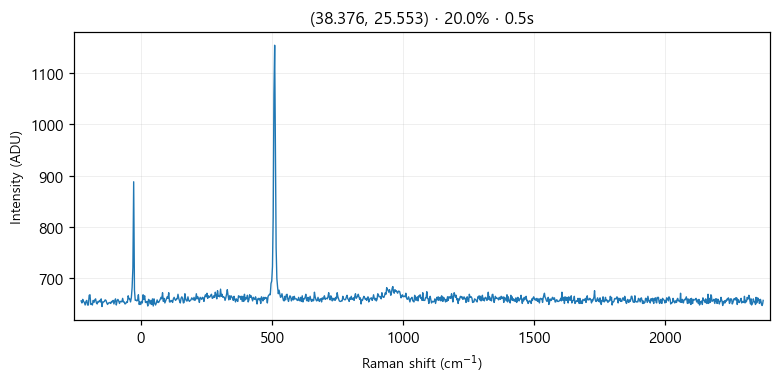

Data behind this chart, as committed beside it:
# laser_power_pct, 20.0
# exposure_time, 0.5
# laser_nm, 532
# mode, single
pixel, raman_shift_cm-1, wavelength_nm, intensity
0, -227.1, 525.7, 655
1, -224, 525.8, 651
2, -220.9, 525.8, 658
3, -217.9, 525.9, 654
4, -214.8, 526, 652
5, -211.7, 526.1, 647
6, -208.6, 526.2, 654
7, -205.6, 526.3, 656
8, -202.5, 526.4, 647
9, -199.4, 526.4, 647
10, -196.4, 526.5, 666
11, -193.3, 526.6, 667
12, -190.3, 526.7, 648
13, -187.2, 526.8, 649
14, -184.1, 526.9, 647
15, -181.1, 526.9, 656
16, -178, 527, 652
17, -175, 527.1, 657
18, -171.9, 527.2, 659
19, -168.9, 527.3, 651
20, -165.8, 527.4, 649
21, -162.8, 527.5, 654
22, -159.7, 527.5, 653
23, -156.7, 527.6, 656
24, -153.6, 527.7, 653
25, -150.6, 527.8, 659
26, -147.5, 527.9, 644
27, -144.5, 528, 653
28, -141.4, 528, 653
29, -138.4, 528.1, 654
30, -135.4, 528.2, 657
31, -132.3, 528.3, 656
32, -129.3, 528.4, 651
33, -126.3, 528.5, 648
34, -123.2, 528.6, 651
35, -120.2, 528.6, 651
36, -117.2, 528.7, 652
37, -114.1, 528.8, 650
38, -111.1, 528.9, 654
39, -108.1, 529, 653
40, -105, 529.1, 656
41, -102, 529.1, 649
42, -98.99, 529.2, 655
43, -95.96, 529.3, 659
44, -92.94, 529.4, 647
45, -89.92, 529.5, 655
46, -86.9, 529.6, 658
47, -83.88, 529.7, 655
48, -80.86, 529.7, 650
49, -77.84, 529.8, 654
50, -74.83, 529.9, 654
51, -71.81, 530, 653
52, -68.8, 530.1, 660
53, -65.79, 530.2, 653
54, -62.78, 530.2, 653
55, -59.77, 530.3, 649
... 968 more rows
